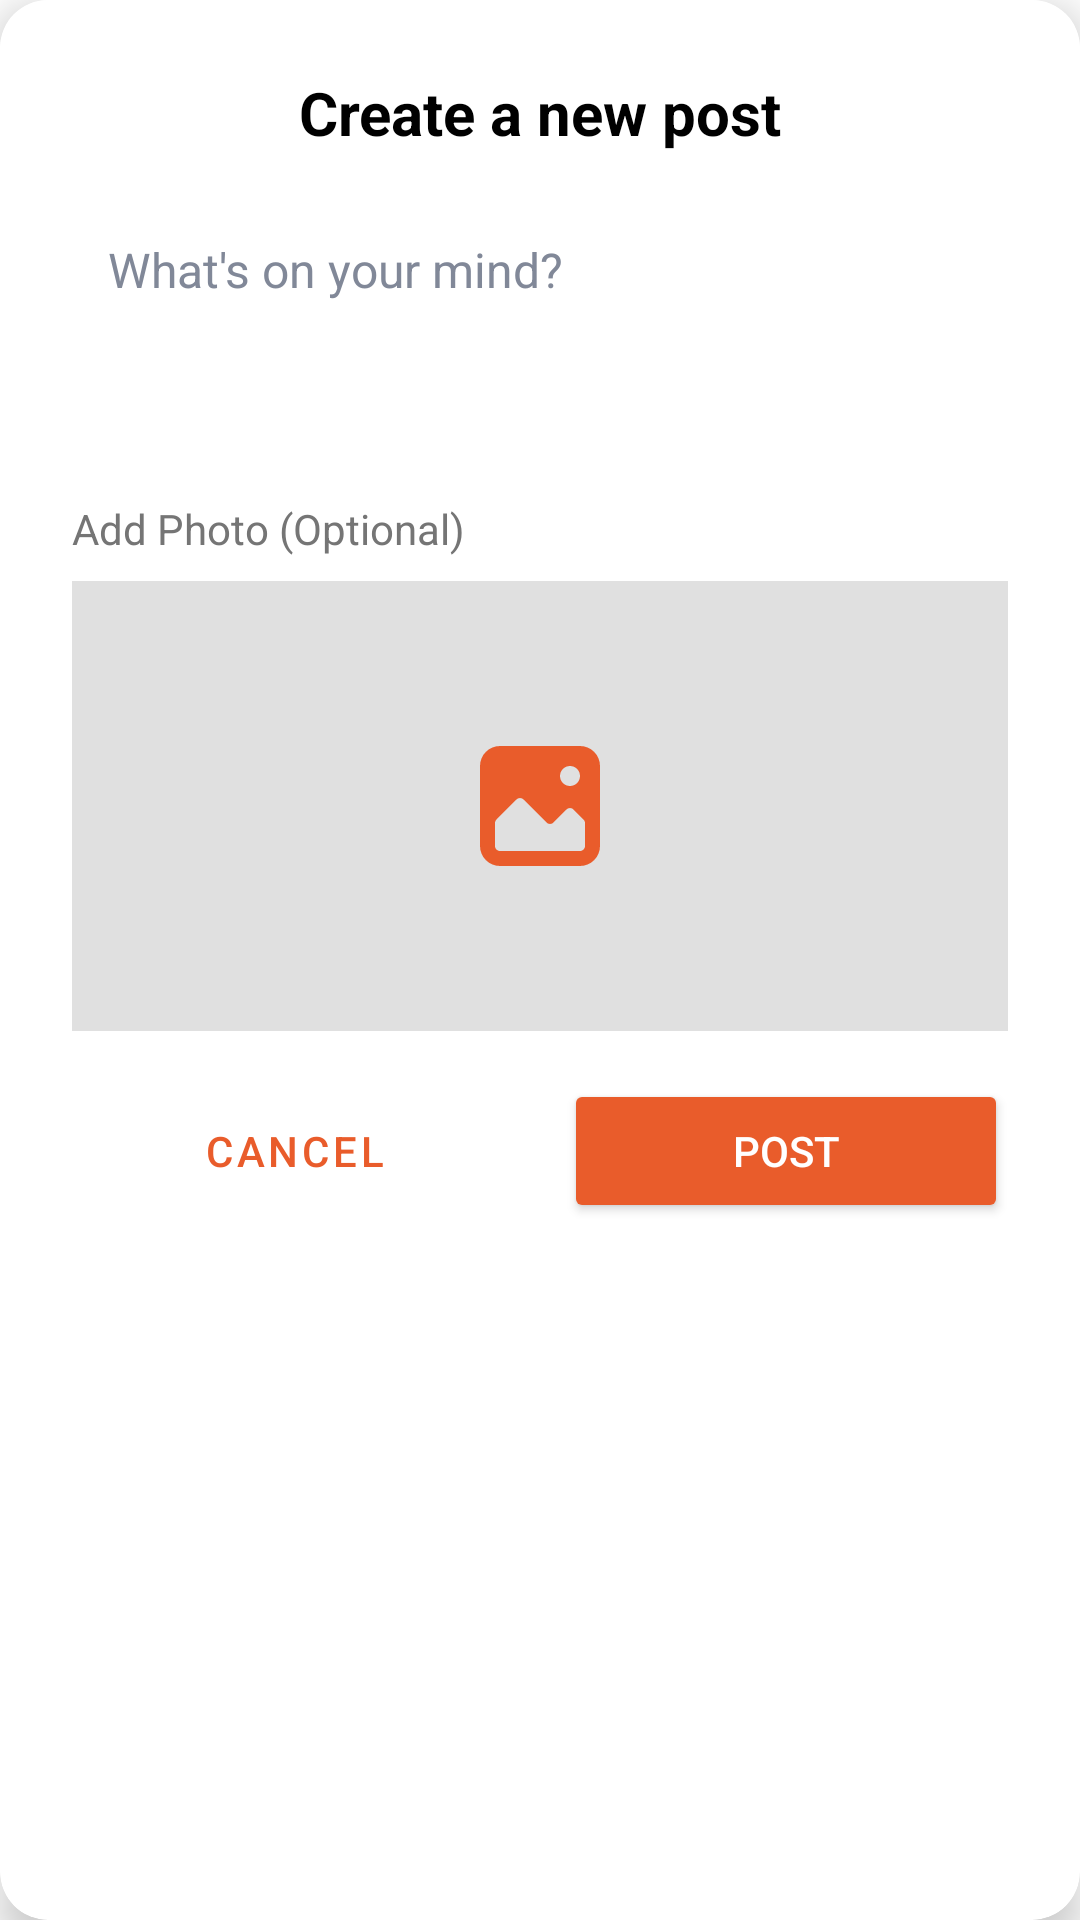

This screen was rendered from an Android layout file. Write that file and the resources it references.
<!-- AndroidManifest.xml: application theme Theme.FoodAidMADProject -->
<!-- res/layout/dialog_create_post.xml -->
<?xml version="1.0" encoding="utf-8"?>
<androidx.cardview.widget.CardView xmlns:android="http://schemas.android.com/apk/res/android"
    xmlns:app="http://schemas.android.com/apk/res-auto"
    android:layout_width="match_parent"
    android:layout_height="wrap_content"
    app:cardCornerRadius="16dp"
    app:cardElevation="8dp"
    android:background="@android:color/transparent">

    <LinearLayout
        android:layout_width="match_parent"
        android:layout_height="wrap_content"
        android:orientation="vertical"
        android:padding="24dp"
        android:background="@color/white">

        <TextView
            android:layout_width="match_parent"
            android:layout_height="wrap_content"
            android:text="@string/Create_Post"
            android:textSize="20sp"
            android:textStyle="bold"
            android:textColor="@color/black"
            android:gravity="center"
            android:layout_marginBottom="16dp"/>

        <EditText
            android:id="@+id/etPostContent"
            android:layout_width="match_parent"
            android:layout_height="wrap_content"
            android:hint="@string/Post_Hint"
            android:inputType="textMultiLine|textCapSentences"
            android:autofillHints="no"
            android:minLines="3"
            android:maxLines="6"
            android:gravity="top|start"
            android:background="@drawable/bg_input_field" 
            android:padding="12dp"
            android:textColor="@color/font_primary"
            android:textColorHint="@color/font_hint"
            android:textSize="16sp"
            android:layout_marginBottom="16dp"/>

        <TextView
            android:layout_width="wrap_content"
            android:layout_height="wrap_content"
            android:text="@string/Add_Photo"
            android:textSize="14sp"
            android:textColor="@color/font_secondary"
            android:layout_marginBottom="8dp"/>

        <ImageView
            android:id="@+id/ivPostImage"
            android:layout_width="match_parent"
            android:layout_height="150dp"
            android:src="@drawable/ic_photo" 
            android:scaleType="centerInside"
            android:background="@color/grey_bg"
            android:layout_marginBottom="16dp"
            android:clickable="true"
            android:focusable="true"
            android:contentDescription="@string/Food_Image"/>

        <LinearLayout
            android:layout_width="match_parent"
            android:layout_height="wrap_content"
            android:orientation="horizontal"
            android:weightSum="2">

            <Button
                android:id="@+id/btnCancelPost"
                style="@style/Widget.MaterialComponents.Button.OutlinedButton"
                android:layout_width="0dp"
                android:layout_height="wrap_content"
                android:layout_weight="1"
                android:layout_marginEnd="8dp"
                android:text="@string/Cancel"
                android:textColor="@color/primary_color"
                app:strokeColor="@color/primary_color"/>

            <Button
                android:id="@+id/btnSubmitPost"
                android:layout_width="0dp"
                android:layout_height="wrap_content"
                android:layout_weight="1"
                android:layout_marginStart="8dp"
                android:text="@string/Post"
                android:backgroundTint="@color/primary_color"
                android:textColor="@color/white"/>

        </LinearLayout>
    </LinearLayout>
</androidx.cardview.widget.CardView>
<!-- resources referenced by this layout -->
<resources>
  <color name="black">#000000</color>
  <color name="font_hint">#818898</color>
  <color name="font_primary">#1E2A31</color>
  <color name="font_secondary">#757575</color>
  <color name="grey_bg">#E0E0E0</color>
  <color name="primary_color">#E95C2B</color>
  <color name="white">#FFFFFFFF</color>
  <!-- drawable ic_photo (drawable) -->
  <vector xmlns:android="http://schemas.android.com/apk/res/android"
      android:width="40dp"
      android:height="40dp"
      android:viewportWidth="29"
      android:viewportHeight="29">
    <path
        android:pathData="M0,4.833C0,3.551 0.509,2.322 1.416,1.416C2.322,0.509 3.551,0 4.833,0H24.167C25.448,0 26.678,0.509 27.584,1.416C28.491,2.322 29,3.551 29,4.833V24.167C29,25.448 28.491,26.678 27.584,27.584C26.678,28.491 25.448,29 24.167,29H4.833C3.551,29 2.322,28.491 1.416,27.584C0.509,26.678 0,25.448 0,24.167V4.833ZM25.375,18.625C25.375,18.305 25.248,17.999 25.022,17.772L22.605,15.356C22.493,15.243 22.36,15.154 22.213,15.093C22.066,15.032 21.909,15 21.75,15C21.591,15 21.434,15.032 21.287,15.093C21.14,15.154 21.007,15.243 20.895,15.356L17.772,18.478C17.66,18.59 17.527,18.68 17.38,18.741C17.233,18.802 17.076,18.833 16.917,18.833C16.758,18.833 16.6,18.802 16.454,18.741C16.307,18.68 16.173,18.59 16.061,18.478L10.522,12.939C10.41,12.826 10.277,12.737 10.13,12.676C9.983,12.615 9.826,12.584 9.667,12.584C9.508,12.584 9.35,12.615 9.204,12.676C9.057,12.737 8.923,12.826 8.811,12.939L3.978,17.772C3.752,17.999 3.625,18.305 3.625,18.625V24.167C3.625,24.487 3.752,24.795 3.979,25.021C4.206,25.248 4.513,25.375 4.833,25.375H24.167C24.487,25.375 24.795,25.248 25.021,25.021C25.248,24.795 25.375,24.487 25.375,24.167V18.625ZM24.167,7.25C24.167,7.891 23.912,8.506 23.459,8.959C23.006,9.412 22.391,9.667 21.75,9.667C21.109,9.667 20.494,9.412 20.041,8.959C19.588,8.506 19.333,7.891 19.333,7.25C19.333,6.609 19.588,5.994 20.041,5.541C20.494,5.088 21.109,4.833 21.75,4.833C22.391,4.833 23.006,5.088 23.459,5.541C23.912,5.994 24.167,6.609 24.167,7.25Z"
        android:fillColor="#E95C2B"
        android:fillType="evenOdd"/>
  </vector>
  <string name="Add_Photo">Add Photo (Optional)</string>
  <string name="Cancel">Cancel</string>
  <string name="Create_Post">Create a new post</string>
  <string name="Food_Image">Food Image</string>
  <string name="Post">Post</string>
  <string name="Post_Hint">What\'s on your mind?</string>
  <style name="Theme.FoodAidMADProject" parent="Base.Theme.FoodAidMADProject" />
  <style name="Base.Theme.FoodAidMADProject" parent="Theme.Material3.DayNight.NoActionBar">
          
          
          <item name="android:textColor">@color/font_primary</item>
          <item name="android:textColorHint">@color/font_primary</item>
          <item name="android:windowBackground">@color/white</item>
      </style>
</resources>
